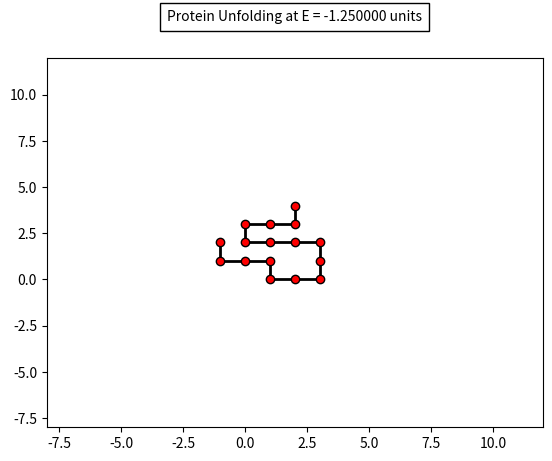

Source code (Python): (Note: this script raises an exception after producing the figure.)
from matplotlib import pyplot as plt
from matplotlib.animation import FuncAnimation as animation
import numpy as np
import time 
import math

st = time.time()

residues = np.array([[0, 0, 1, 1, 2, 2, 3, 3, 3, 2, 1, 0, 0, 1, 2, 3], [1, 0, 0, 1, 1, 0, 0, 1, 2, 2, 2, 2, 3, 3, 3, 3]])
res_prob = residues.copy()

ES = -1.25

E_native = 9 * ES  #Total energy in native state

turns = 2000

Ei = E_native


fig = plt.figure()
ax = fig.add_subplot(111)
protein, = ax.plot(residues[0], residues[1], color = 'black', linewidth = 2, marker = "o", markerfacecolor = 'red')

ax.text(0.5, 1.100, "Protein Unfolding at E = %f units" % ES, bbox={'facecolor': 'white', 'alpha': 1.0, 'pad': 5}, transform=ax.transAxes, ha="center")

plt.xlim(-8, 12)
plt.ylim(-8, 12)

E_max = E_native
E_max_turns = 0

#for i in range(turns):
def update(frame):
    global res_prob, E, Ei, residues, E_max, E_max_turns

    cm = np.random.randint(16); #Randomly choosing one residue
    x_shift = [-1, 1, -1, 1]
    y_shift = [-1, -1, 1, 1]
    if cm in (0, 15):
        #End move (Available only for residues 1 and 16)
        r = np.random.randint(4)
        xpt = residues[0][cm] + x_shift[r]
        ypt = residues[1][cm] + y_shift[r]

        if cm == 0:
            m = 0
            if math.dist([xpt, ypt], [residues[0][1], residues[1][1]]) == 1:
                for k in range(0, 16):
                    if math.dist([xpt, ypt], [residues[0][k], residues[1][k]]) == 0:
                        m = 1
                        break

                if m == 0:
                    res_prob[0][cm] = xpt
                    res_prob[1][cm] = ypt
                
        elif cm == 15:
            m = 0
            if math.dist([xpt, ypt], [residues[0][14], residues[1][14]]) == 1:
                for k in range(0, 16):
                    if math.dist([xpt, ypt], [residues[0][k], residues[1][k]]) == 0:
                        m = 1
                        break

                if m == 0:
                    res_prob[0][cm] = xpt
                    res_prob[1][cm] = ypt
                 
    else:
        #Corner Move
        xpt = 0
        ypt = 0
        if residues[0][cm] == residues[0][cm-1] and residues[1][cm] == residues[1][cm+1]:
            xpt = residues[0][cm + 1]
            ypt = residues[1][cm - 1]
        elif residues[0][cm] == residues[0][cm + 1] and residues[1][cm] == residues[1][cm - 1]:
            xpt = residues[0][cm - 1]
            ypt = residues[1][cm + 1]
        
        m = 0
        if math.dist([xpt, ypt], [residues[0][cm + 1], residues[1][cm + 1]]) == 1 and math.dist([xpt, ypt], [residues[0][cm - 1], residues[1][cm - 1]]) == 1:
            for k in range(0, 16):
                if math.dist([xpt, ypt], [residues[0][k], residues[1][k]]) == 0:
                    m = 1
                    break

            if m == 0:
                res_prob[0][cm] = xpt
                res_prob[1][cm] = ypt
            
    #Mapping the non-covalent Interactions
    n = 0
    '''if math.dist([residues[0][0], residues[1][0]], [residues[0][3], residues[1][3]]) == 1:
        n += 1
    if math.dist([residues[0][0], residues[1][0]], [residues[0][11], residues[1][11]]) == 1:
        n += 1
    if math.dist([residues[0][3], residues[1][3]], [residues[0][10], residues[1][10]]) == 1:
        n += 1
    if math.dist([residues[0][2], residues[1][2]], [residues[0][5], residues[1][5]]) == 1:
        n += 1
    if math.dist([residues[0][4], residues[1][4]], [residues[0][7], residues[1][7]]) == 1:
        n += 1
    if math.dist([residues[0][4], residues[1][4]], [residues[0][9], residues[1][9]]) == 1:
        n += 1
    if math.dist([residues[0][8], residues[1][8]], [residues[0][15], residues[1][15]]) == 1:
        n += 1
    if math.dist([residues[0][9], residues[1][9]], [residues[0][14], residues[1][14]]) == 1:
        n += 1
    if math.dist([residues[0][10], residues[1][10]], [residues[0][13], residues[1][13]]) == 1:
        n += 1'''
    
    for m in range(16):
        for m1 in range(m+2, 16):
            if math.dist([residues[0][m], residues[1][m]], [residues[0][m1], residues[1][m1]]) == 1:
                n += 1

    Et = n * ES #Energy for the current configuration (Temporary)
    dE = Et - Ei
    w = np.exp(-dE)
    if w>1:
        Ei = Et
        residues = res_prob.copy()
    else:
        tn = np.random.rand()
        if w>tn:
            Ei = Et
            residues = res_prob.copy()
        else:
            res_prob = residues.copy()

    #Updating the values for the animation
    protein.set_xdata(residues[0])
    protein.set_ydata(residues[1])

ani = animation(fig, update, frames = range(turns))
ani.save('Anim_random_E_-1.25.mp4', writer='ffmpeg', fps=30)

et = time.time()
print("Elapsed time:",et - st, " seconds")